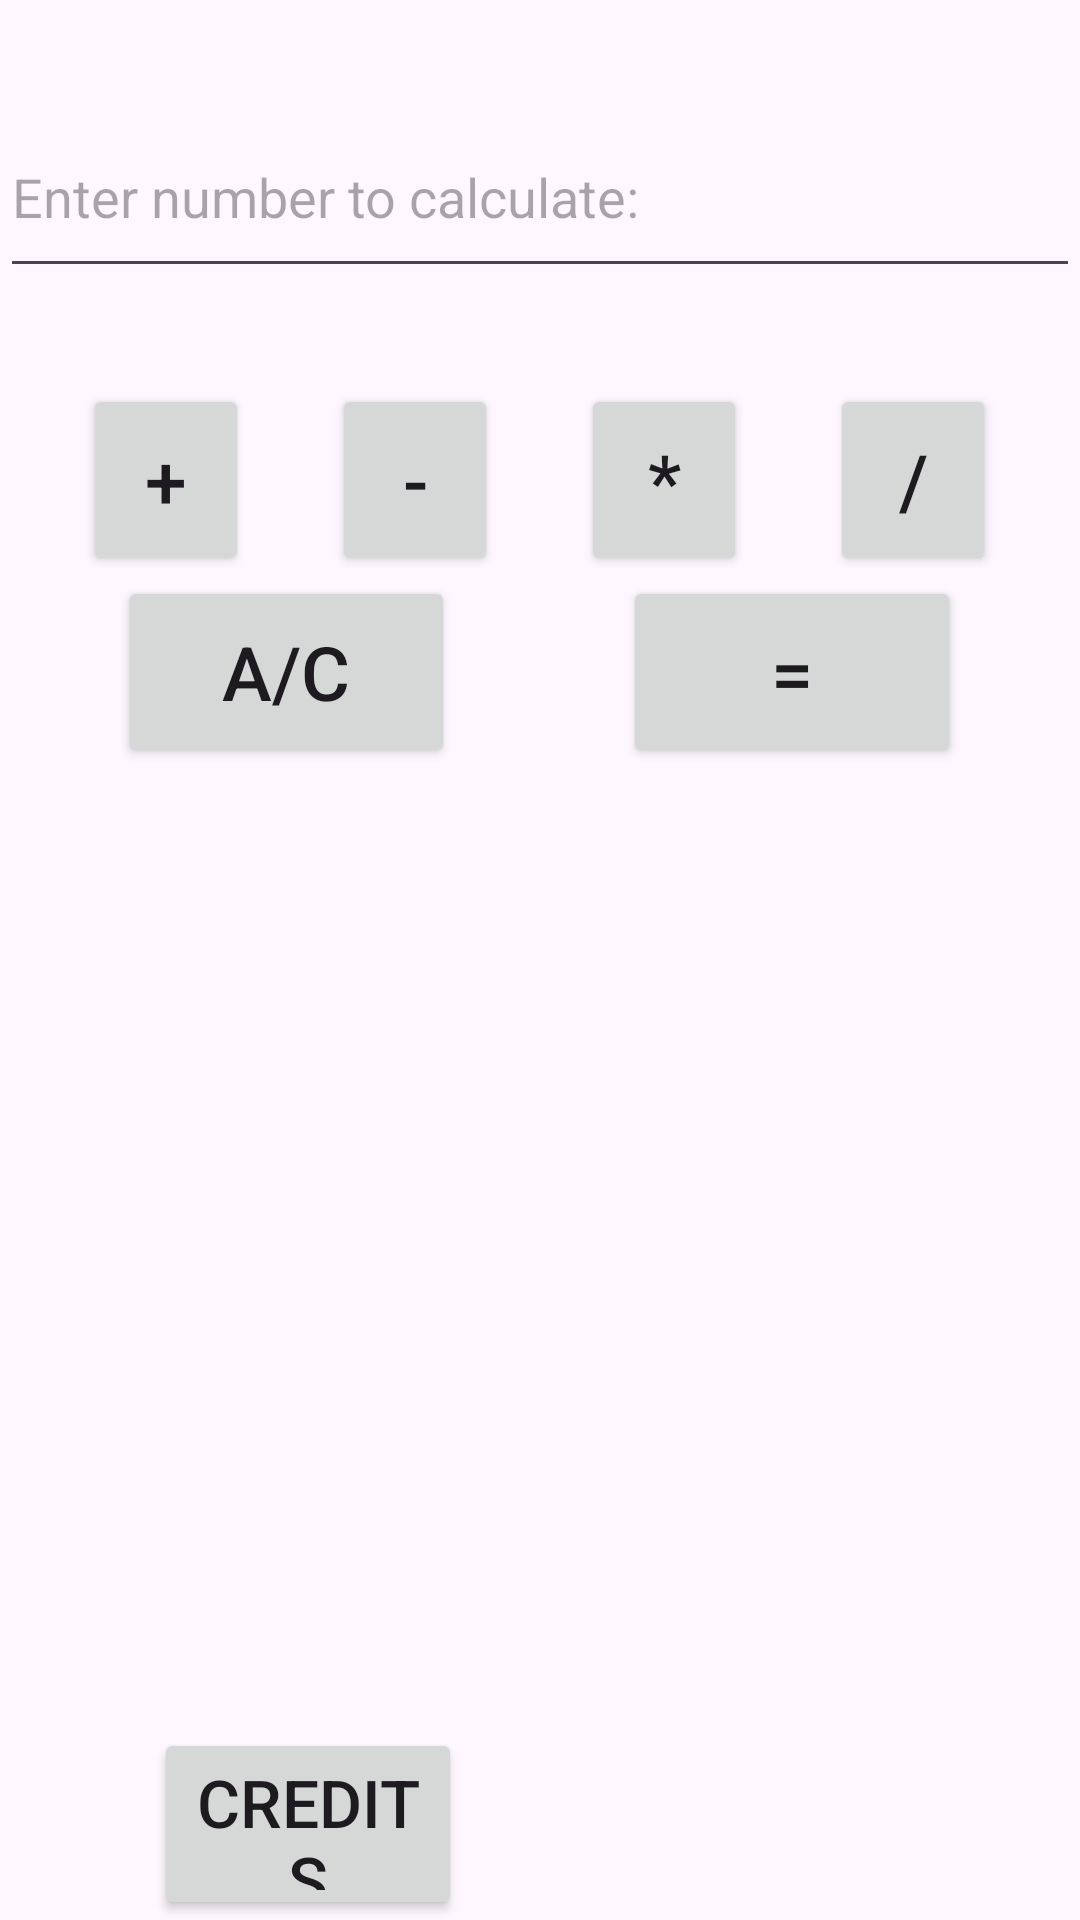

This screen was rendered from an Android layout file. Write that file and the resources it references.
<!-- AndroidManifest.xml: application theme Theme.Ex0811 -->
<!-- res/layout/activity_main.xml -->
<?xml version="1.0" encoding="utf-8"?>
<LinearLayout xmlns:android="http://schemas.android.com/apk/res/android"
    xmlns:app="http://schemas.android.com/apk/res-auto"
    xmlns:tools="http://schemas.android.com/tools"
    android:id="@+id/main"
    android:layout_width="match_parent"
    android:layout_height="match_parent"
    android:orientation="vertical"
    tools:context=".MainActivity" >

    <Space
        android:layout_width="match_parent"
        android:layout_height="0dp"
        android:layout_weight="0.5" />

    <EditText
        android:id="@+id/et"
        android:layout_width="match_parent"
        android:layout_height="0dp"
        android:layout_weight="1"
        android:ems="10"
        android:hint="Enter number to calculate:"
        android:inputType="numberSigned|numberDecimal" />

    <Space
        android:layout_width="match_parent"
        android:layout_height="0dp"
        android:layout_weight="0.5" />

    <LinearLayout
        android:layout_width="match_parent"
        android:layout_height="0dp"
        android:layout_weight="1"
        android:orientation="horizontal">

        <Space
            android:layout_width="0dp"
            android:layout_height="match_parent"
            android:layout_weight="1" />

        <Button
            android:id="@+id/btn1"
            android:layout_width="0dp"
            android:layout_height="match_parent"
            android:layout_weight="2"
            android:onClick="plus"
            android:text="+"
            android:textSize="25dp" />

        <Space
            android:layout_width="0dp"
            android:layout_height="match_parent"
            android:layout_weight="1" />

        <Button
            android:id="@+id/btn2"
            android:layout_width="0dp"
            android:layout_height="match_parent"
            android:layout_weight="2"
            android:onClick="minus"
            android:text="-"
            android:textSize="25dp" />

        <Space
            android:layout_width="0dp"
            android:layout_height="match_parent"
            android:layout_weight="1" />

        <Button
            android:id="@+id/btn3"
            android:layout_width="0dp"
            android:layout_height="match_parent"
            android:layout_weight="2"
            android:onClick="multi"
            android:text="*"
            android:textSize="25dp" />

        <Space
            android:layout_width="0dp"
            android:layout_height="match_parent"
            android:layout_weight="1" />

        <Button
            android:id="@+id/btn4"
            android:layout_width="0dp"
            android:layout_height="match_parent"
            android:layout_weight="2"
            android:onClick="division"
            android:text="/"
            android:textSize="25dp" />

        <Space
            android:layout_width="0dp"
            android:layout_height="match_parent"
            android:layout_weight="1" />
    </LinearLayout>

    <LinearLayout
        android:layout_width="match_parent"
        android:layout_height="0dp"
        android:layout_weight="1"
        android:orientation="horizontal">

        <Space
            android:layout_width="0dp"
            android:layout_height="match_parent"
            android:layout_weight="0.7" />

        <Button
            android:id="@+id/btn5"
            android:layout_width="0dp"
            android:layout_height="match_parent"
            android:layout_weight="2"
            android:onClick="ac"
            android:text="A/C"
            android:textSize="25dp" />

        <Space
            android:layout_width="0dp"
            android:layout_height="match_parent"
            android:layout_weight="1" />

        <Button
            android:id="@+id/btn6"
            android:layout_width="0dp"
            android:layout_height="match_parent"
            android:layout_weight="2"
            android:onClick="eq"
            android:text="="
            android:textSize="25dp" />

        <Space
            android:layout_width="0dp"
            android:layout_height="match_parent"
            android:layout_weight="0.7" />
    </LinearLayout>

    <Space
        android:layout_width="match_parent"
        android:layout_height="0dp"
        android:layout_weight="5" />

    <LinearLayout
        android:layout_width="match_parent"
        android:layout_height="0dp"
        android:layout_weight="1"
        android:orientation="horizontal">

        <Space
            android:layout_width="0dp"
            android:layout_height="match_parent"
            android:layout_weight="0.5" />

        <Button
            android:id="@+id/btn7"
            android:layout_width="0dp"
            android:layout_height="match_parent"
            android:layout_weight="1"
            android:onClick="cred"
            android:text="credits"
            android:textSize="22dp" />

        <Space
            android:layout_width="0dp"
            android:layout_height="match_parent"
            android:layout_weight="2" />
    </LinearLayout>
</LinearLayout>
<!-- resources referenced by this layout -->
<resources>
  <style name="Theme.Ex0811" parent="Base.Theme.Ex0811" />
  <style name="Base.Theme.Ex0811" parent="Theme.Material3.DayNight.NoActionBar">
          
          
      </style>
</resources>
